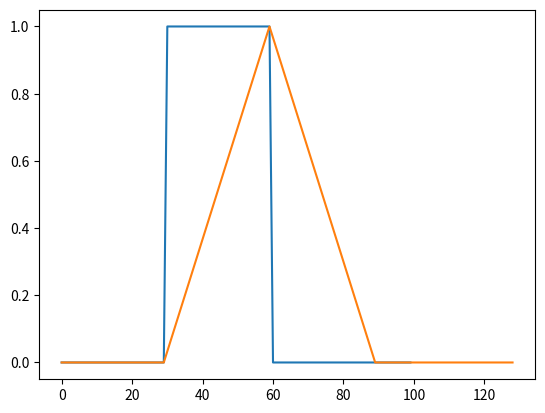

Source code (Python):
#!/usr/bin/env python3
# -*- coding: utf-8 -*-
            
import scipy.signal
import numpy as np
import matplotlib.pyplot as plt

# The imput signal x
x = np.zeros(100)
x[30:60] = 1.

# ...
y = np.ones(30)

xc = scipy.signal.convolve(x, y)

plt.plot(x)
plt.plot(xc / 30.)
plt.show()

